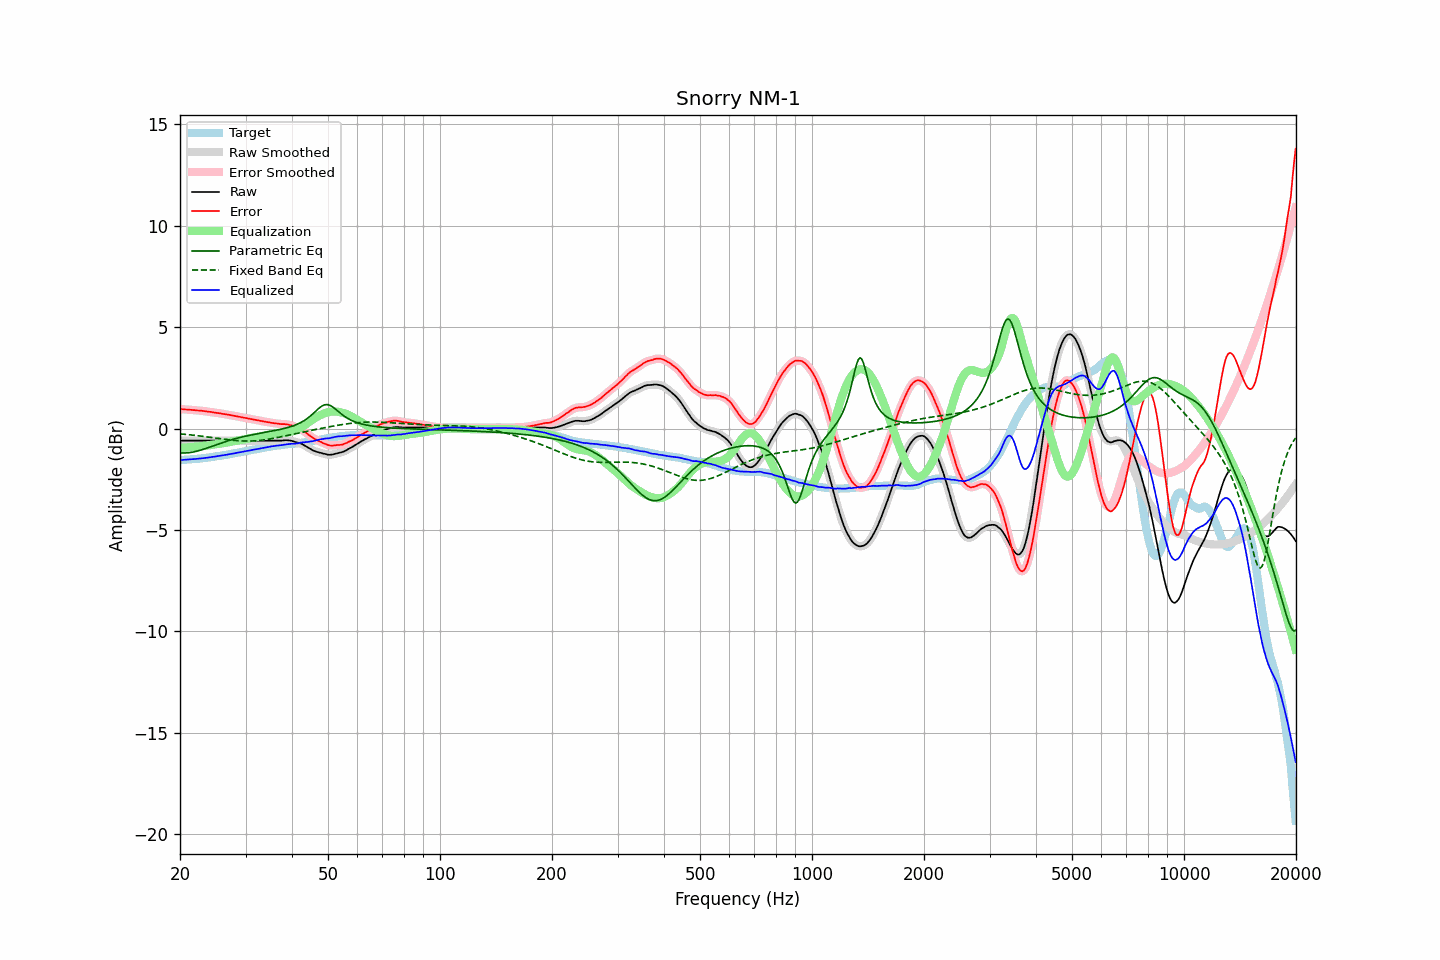

The file beside this chart, header and first rows:
frequency, raw, error, smoothed, error_smoothed, equalization, parametric_eq, fixed_band_eq, equalized_raw, equalized_smoothed, target
20.00, -0.60, 0.96, -0.60, 0.96, -0.96, -1.20, -0.26, -1.56, -1.56, -1.56
20.20, -0.60, 0.96, -0.60, 0.95, -0.95, -1.20, -0.27, -1.55, -1.55, -1.56
20.40, -0.60, 0.95, -0.60, 0.95, -0.95, -1.21, -0.28, -1.55, -1.55, -1.55
20.61, -0.60, 0.94, -0.60, 0.94, -0.94, -1.20, -0.28, -1.54, -1.54, -1.54
20.81, -0.60, 0.94, -0.60, 0.94, -0.94, -1.20, -0.29, -1.53, -1.53, -1.54
21.02, -0.60, 0.93, -0.60, 0.93, -0.93, -1.20, -0.30, -1.53, -1.53, -1.53
21.23, -0.60, 0.93, -0.60, 0.92, -0.92, -1.19, -0.31, -1.52, -1.52, -1.53
21.44, -0.60, 0.92, -0.60, 0.92, -0.92, -1.18, -0.32, -1.52, -1.52, -1.52
21.66, -0.60, 0.91, -0.60, 0.91, -0.91, -1.16, -0.33, -1.51, -1.51, -1.51
21.87, -0.60, 0.91, -0.60, 0.90, -0.91, -1.15, -0.33, -1.50, -1.50, -1.51
22.09, -0.60, 0.90, -0.60, 0.90, -0.90, -1.13, -0.34, -1.50, -1.50, -1.50
22.31, -0.60, 0.89, -0.60, 0.89, -0.89, -1.11, -0.35, -1.49, -1.49, -1.49
22.54, -0.60, 0.89, -0.60, 0.88, -0.88, -1.09, -0.36, -1.48, -1.48, -1.49
22.76, -0.60, 0.88, -0.60, 0.88, -0.88, -1.06, -0.37, -1.47, -1.47, -1.48
22.99, -0.60, 0.87, -0.60, 0.87, -0.87, -1.04, -0.38, -1.47, -1.47, -1.47
23.22, -0.60, 0.86, -0.60, 0.86, -0.86, -1.01, -0.39, -1.46, -1.46, -1.46
23.45, -0.60, 0.85, -0.60, 0.85, -0.85, -0.98, -0.40, -1.45, -1.45, -1.45
23.69, -0.60, 0.84, -0.60, 0.84, -0.84, -0.96, -0.41, -1.44, -1.44, -1.44
23.92, -0.60, 0.83, -0.60, 0.83, -0.83, -0.93, -0.42, -1.43, -1.43, -1.43
24.16, -0.60, 0.82, -0.60, 0.82, -0.82, -0.90, -0.43, -1.41, -1.41, -1.42
24.40, -0.60, 0.81, -0.60, 0.80, -0.80, -0.87, -0.45, -1.40, -1.40, -1.41
24.65, -0.60, 0.79, -0.60, 0.79, -0.79, -0.84, -0.46, -1.39, -1.39, -1.39
24.89, -0.60, 0.78, -0.60, 0.78, -0.78, -0.81, -0.47, -1.38, -1.38, -1.38
25.14, -0.60, 0.77, -0.60, 0.77, -0.77, -0.79, -0.48, -1.37, -1.37, -1.37
25.39, -0.60, 0.76, -0.60, 0.76, -0.76, -0.76, -0.49, -1.35, -1.35, -1.36
25.65, -0.60, 0.75, -0.60, 0.74, -0.74, -0.73, -0.50, -1.34, -1.34, -1.35
25.91, -0.60, 0.73, -0.60, 0.73, -0.73, -0.70, -0.51, -1.33, -1.33, -1.33
26.16, -0.60, 0.72, -0.60, 0.72, -0.72, -0.68, -0.52, -1.32, -1.32, -1.32
26.43, -0.60, 0.71, -0.60, 0.71, -0.71, -0.65, -0.53, -1.31, -1.31, -1.31
26.69, -0.60, 0.70, -0.60, 0.70, -0.69, -0.63, -0.54, -1.29, -1.29, -1.30
26.96, -0.60, 0.68, -0.60, 0.68, -0.68, -0.60, -0.55, -1.28, -1.28, -1.28
27.23, -0.60, 0.67, -0.60, 0.67, -0.67, -0.58, -0.56, -1.26, -1.26, -1.27
27.50, -0.60, 0.65, -0.60, 0.65, -0.65, -0.56, -0.57, -1.25, -1.25, -1.25
27.77, -0.60, 0.64, -0.60, 0.64, -0.64, -0.53, -0.58, -1.23, -1.23, -1.24
28.05, -0.60, 0.62, -0.60, 0.62, -0.62, -0.51, -0.59, -1.22, -1.22, -1.22
28.33, -0.60, 0.61, -0.60, 0.61, -0.61, -0.49, -0.59, -1.20, -1.20, -1.21
28.62, -0.60, 0.59, -0.60, 0.59, -0.59, -0.47, -0.60, -1.19, -1.19, -1.19
28.90, -0.60, 0.58, -0.60, 0.58, -0.58, -0.45, -0.61, -1.17, -1.17, -1.18
29.19, -0.60, 0.56, -0.60, 0.56, -0.56, -0.43, -0.61, -1.16, -1.16, -1.16
29.48, -0.60, 0.55, -0.60, 0.55, -0.55, -0.41, -0.61, -1.14, -1.14, -1.15
29.78, -0.60, 0.53, -0.60, 0.53, -0.53, -0.39, -0.62, -1.13, -1.13, -1.13
30.08, -0.60, 0.52, -0.60, 0.52, -0.52, -0.37, -0.62, -1.11, -1.11, -1.12
30.38, -0.60, 0.50, -0.60, 0.50, -0.50, -0.36, -0.62, -1.10, -1.10, -1.10
30.68, -0.60, 0.49, -0.60, 0.49, -0.49, -0.34, -0.62, -1.08, -1.08, -1.09
30.99, -0.60, 0.47, -0.60, 0.47, -0.47, -0.32, -0.62, -1.07, -1.07, -1.07
31.30, -0.60, 0.46, -0.60, 0.46, -0.46, -0.31, -0.61, -1.05, -1.05, -1.06
31.61, -0.60, 0.44, -0.60, 0.44, -0.44, -0.29, -0.61, -1.04, -1.04, -1.04
31.93, -0.60, 0.43, -0.60, 0.43, -0.43, -0.28, -0.60, -1.02, -1.02, -1.03
32.24, -0.60, 0.41, -0.60, 0.41, -0.41, -0.26, -0.60, -1.01, -1.01, -1.01
32.57, -0.60, 0.40, -0.60, 0.40, -0.40, -0.25, -0.59, -0.99, -0.99, -1.00
32.89, -0.60, 0.38, -0.60, 0.38, -0.38, -0.23, -0.58, -0.98, -0.98, -0.98
33.22, -0.60, 0.37, -0.60, 0.37, -0.37, -0.22, -0.57, -0.96, -0.96, -0.97
33.55, -0.60, 0.35, -0.60, 0.35, -0.35, -0.20, -0.56, -0.95, -0.95, -0.95
33.89, -0.60, 0.34, -0.60, 0.34, -0.34, -0.19, -0.55, -0.93, -0.93, -0.94
34.23, -0.60, 0.32, -0.60, 0.32, -0.32, -0.17, -0.54, -0.92, -0.92, -0.92
34.57, -0.60, 0.31, -0.60, 0.31, -0.31, -0.16, -0.53, -0.91, -0.91, -0.91
34.92, -0.60, 0.30, -0.60, 0.29, -0.29, -0.14, -0.51, -0.89, -0.89, -0.90
35.27, -0.60, 0.28, -0.60, 0.28, -0.28, -0.13, -0.50, -0.88, -0.88, -0.88
35.62, -0.60, 0.27, -0.60, 0.27, -0.27, -0.11, -0.49, -0.87, -0.87, -0.87
35.97, -0.60, 0.26, -0.60, 0.26, -0.26, -0.10, -0.47, -0.86, -0.86, -0.86
... 635 more rows
